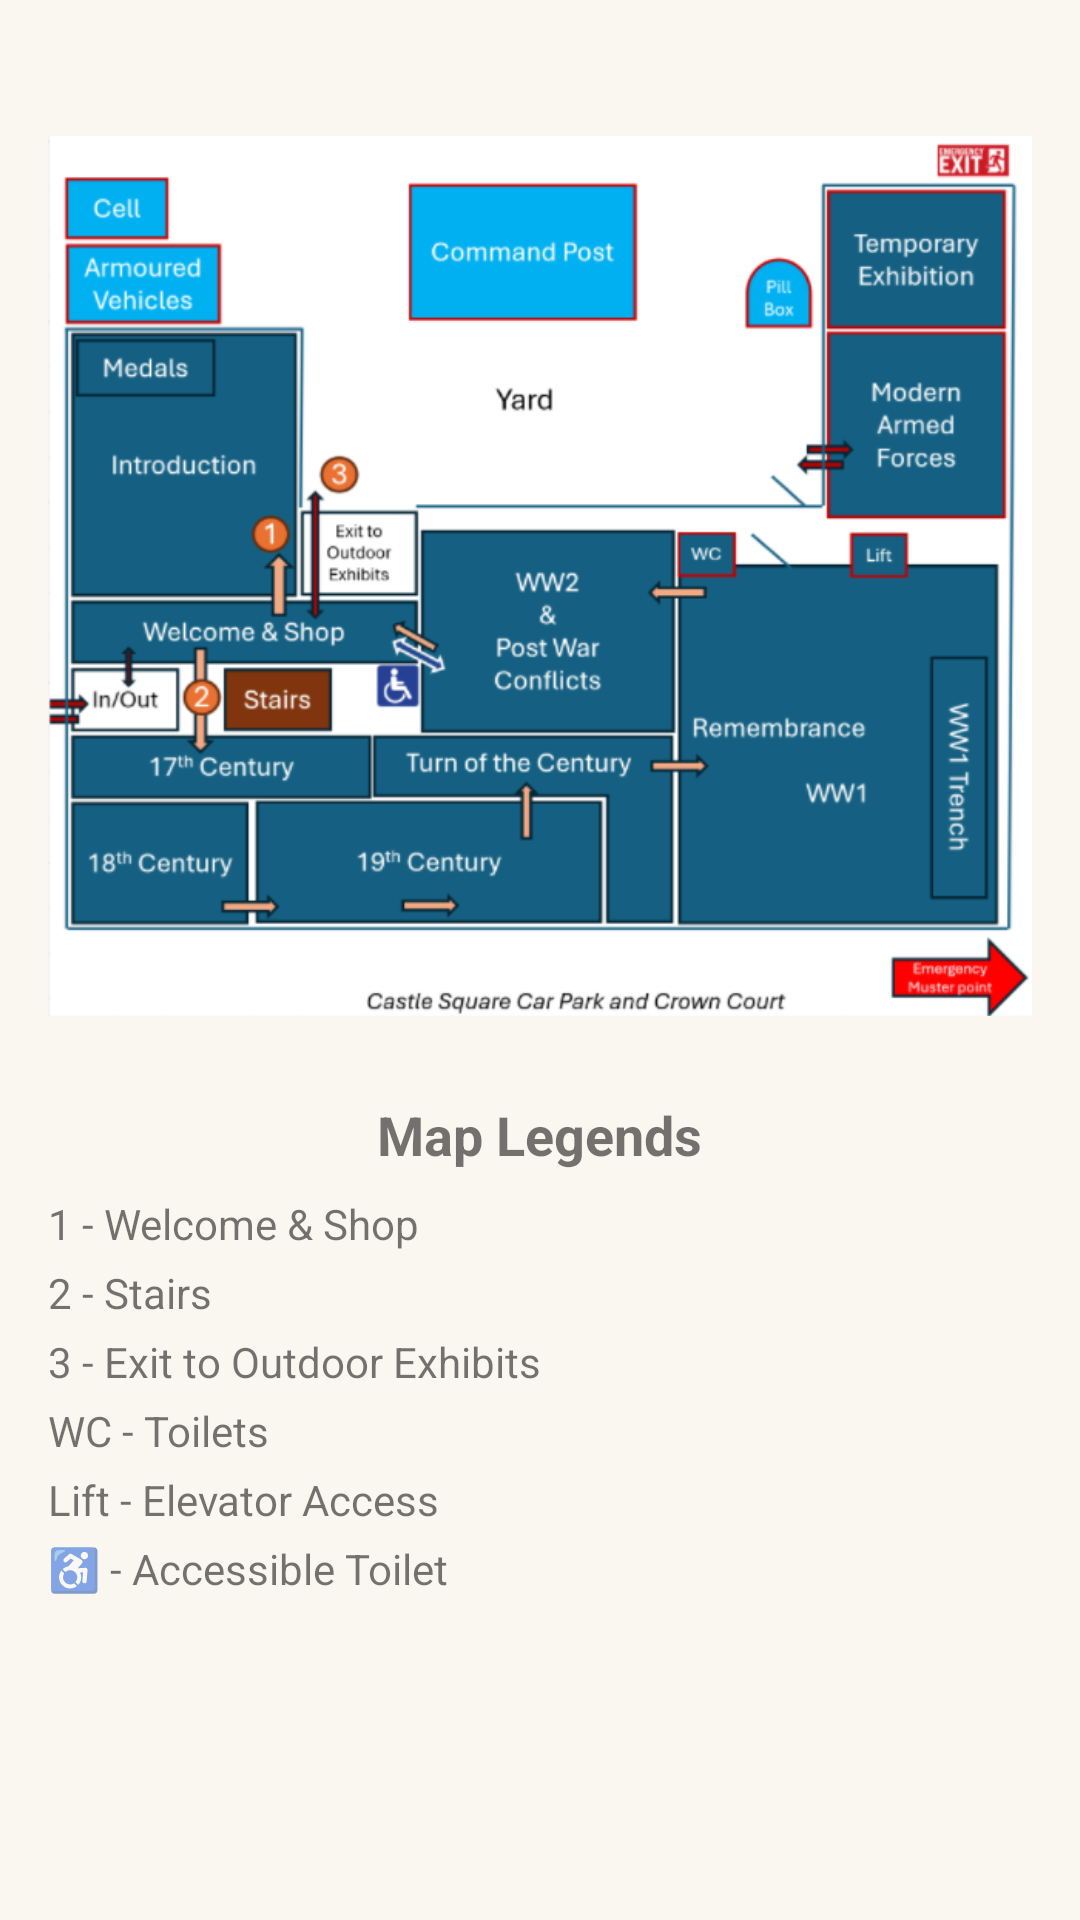

Write the Android layout XML for this screen, with the resource values it uses.
<!-- AndroidManifest.xml: application theme Theme.ChesterMilitaryMuseum -->
<!-- res/layout/map_layout.xml -->
<?xml version="1.0" encoding="utf-8"?>
<ScrollView xmlns:android="http://schemas.android.com/apk/res/android"
    xmlns:app="http://schemas.android.com/apk/res-auto"
    android:layout_width="match_parent"
    android:layout_height="match_parent"
    android:background="#FAF6F0">

    <LinearLayout
        android:layout_width="match_parent"
        android:layout_height="wrap_content"
        android:orientation="vertical"
        android:padding="16dp"
        android:gravity="center_horizontal">

        
        <View
            android:layout_width="match_parent"
            android:layout_height="16dp" />

        
        <ImageView
            android:id="@+id/myImageView"
            android:layout_width="match_parent"
            android:layout_height="300dp"
            android:layout_marginTop="10dp"
            android:contentDescription="Museum Map"
            android:src="@drawable/img" />

        
        <TextView
            android:id="@+id/tvMapLegends"
            android:layout_width="wrap_content"
            android:layout_height="wrap_content"
            android:layout_marginTop="24dp"
            android:layout_marginBottom="8dp"
            android:text="Map Legends"
            android:textSize="18sp"
            android:textStyle="bold" />

        
        <LinearLayout
            android:layout_width="match_parent"
            android:layout_height="wrap_content"
            android:orientation="vertical">

            <TextView
                android:id="@+id/tvWelcome"
                android:layout_width="wrap_content"
                android:layout_height="wrap_content"
                android:layout_marginBottom="4dp"
                android:text="1 - Welcome &amp; Shop"
                android:textSize="14sp" />

            <TextView
                android:id="@+id/tvStairs"
                android:layout_width="wrap_content"
                android:layout_height="wrap_content"
                android:layout_marginBottom="4dp"
                android:text="2 - Stairs"
                android:textSize="14sp" />

            <TextView
                android:id="@+id/tvOutdoor"
                android:layout_width="wrap_content"
                android:layout_height="wrap_content"
                android:layout_marginBottom="4dp"
                android:text="3 - Exit to Outdoor Exhibits"
                android:textSize="14sp" />

            <TextView
                android:id="@+id/tvToilets"
                android:layout_width="wrap_content"
                android:layout_height="wrap_content"
                android:layout_marginBottom="4dp"
                android:text="WC - Toilets"
                android:textSize="14sp" />

            <TextView
                android:id="@+id/tvLift"
                android:layout_width="wrap_content"
                android:layout_height="wrap_content"
                android:layout_marginBottom="4dp"
                android:text="Lift - Elevator Access"
                android:textSize="14sp" />

            <TextView
                android:id="@+id/tvAccessibleToilets"
                android:layout_width="wrap_content"
                android:layout_height="wrap_content"
                android:layout_marginBottom="4dp"
                android:text="♿ - Accessible Toilet"
                android:textSize="14sp" />
        </LinearLayout>

    </LinearLayout>
</ScrollView>
<!-- resources referenced by this layout -->
<resources>
  <!-- drawable img: png bitmap (drawable, 100539 bytes) -->
  <style name="Theme.ChesterMilitaryMuseum" parent="Base.Theme.ChesterMilitaryMuseum" />
  <style name="Base.Theme.ChesterMilitaryMuseum" parent="Theme.MaterialComponents.DayNight.NoActionBar">
          <item name="colorPrimary">@color/primary</item>
          <item name="colorOnPrimary">@color/onPrimary</item>
          <item name="colorSecondary">@color/secondary</item>
          <item name="colorOnSecondary">@color/onSecondary</item>
          <item name="android:colorBackground">@color/background</item>
          <item name="colorOnBackground">@color/onBackground</item>
          <item name="colorSurface">@color/surface</item>
          <item name="colorOnSurface">@color/onSurface</item>
          <item name="android:forceDarkAllowed">true</item>
      </style>
  <color name="primary">#BCAAA4</color>
  <color name="onPrimary">#FFFFFF</color>
  <color name="secondary">#7E57C2</color>
  <color name="onSecondary">#FFFFFF</color>
  <color name="background">#F5F1EE</color>
  <color name="onBackground">#000000</color>
  <color name="surface">#FFFFFF</color>
  <color name="onSurface">#000000</color>
</resources>
